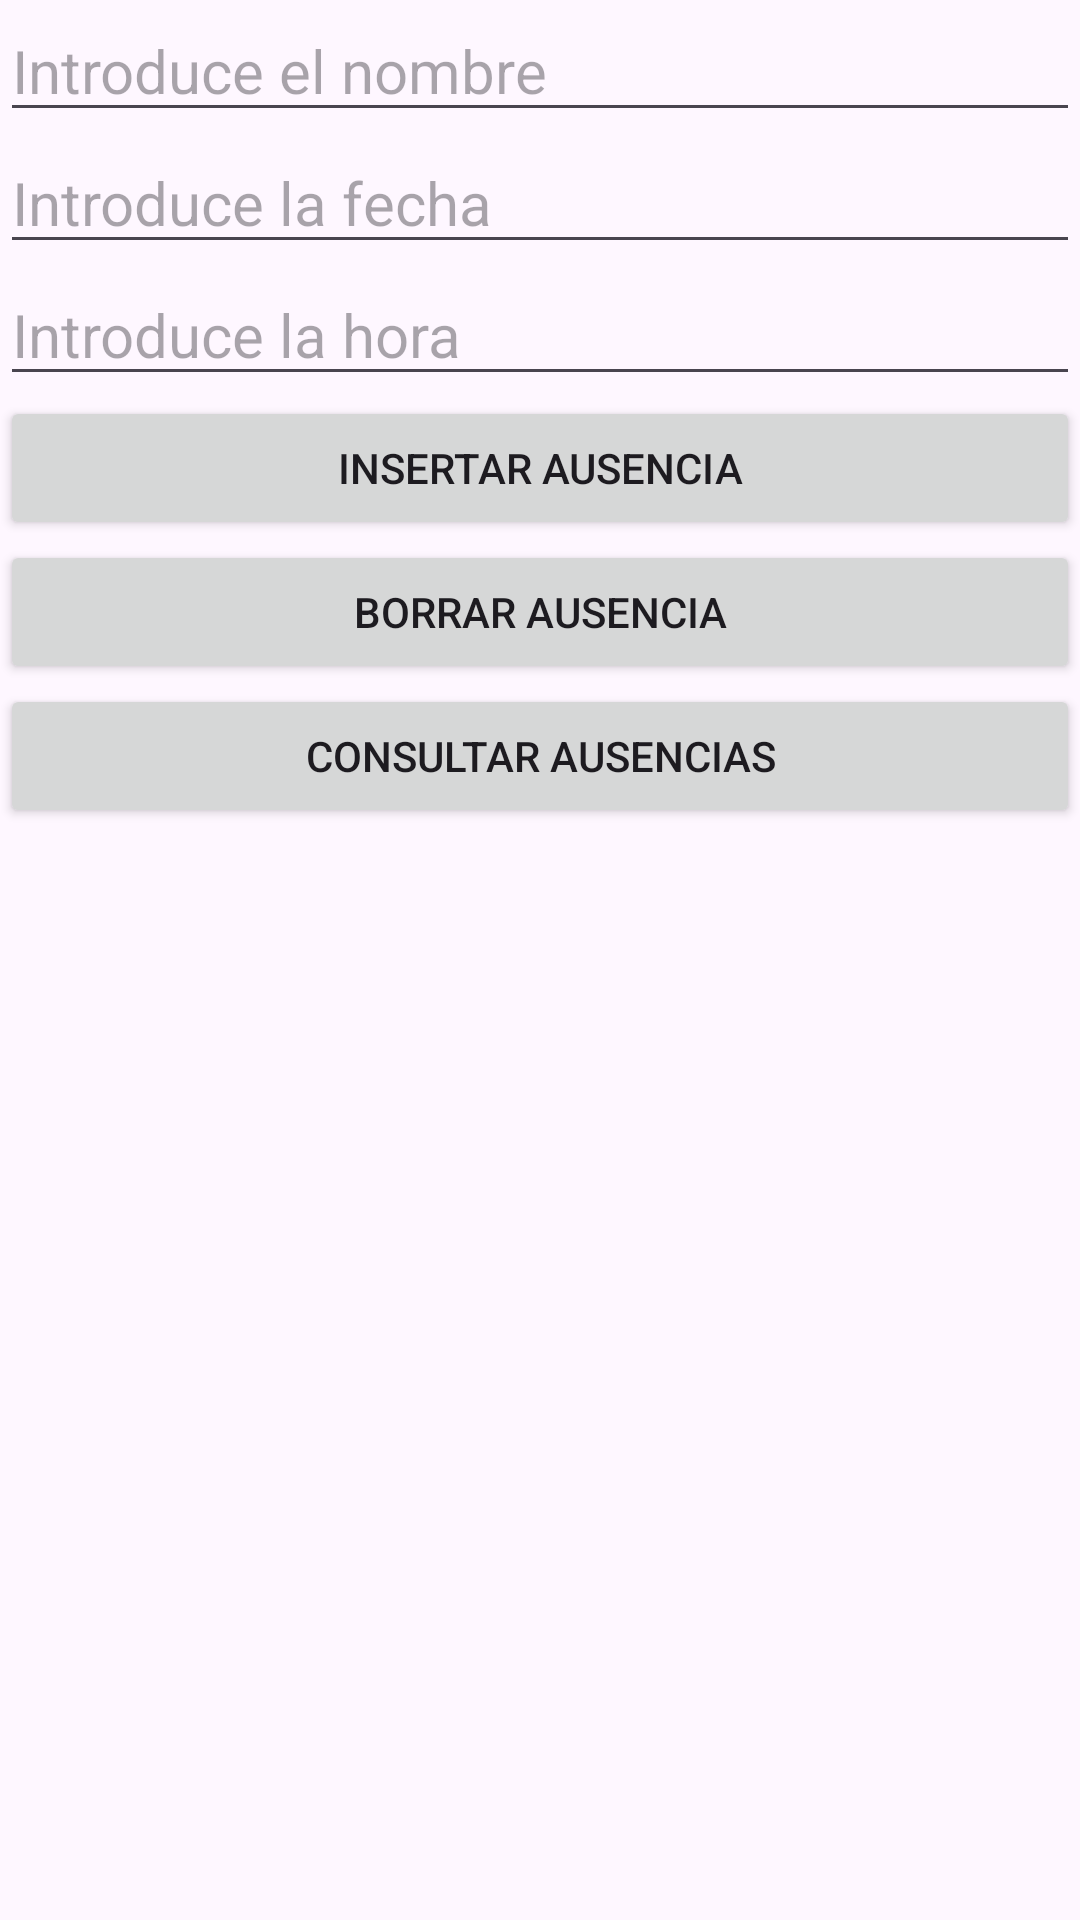

The Android layout XML behind this screen, and the referenced resources:
<!-- AndroidManifest.xml: application theme Theme.Ausencias -->
<!-- res/layout/activity_gestion_ausencias.xml -->
<?xml version="1.0" encoding="utf-8"?>
<LinearLayout xmlns:android="http://schemas.android.com/apk/res/android"
    xmlns:tools="http://schemas.android.com/tools"
    android:id="@+id/contenedorPrincipal"
    android:layout_width="match_parent"
    android:layout_height="match_parent"
    android:orientation="vertical"
    tools:context=".GestionAusencias">



    <EditText
        android:id="@+id/campoTextoNombre"
        android:layout_width="match_parent"
        android:layout_height="wrap_content"
        android:textSize="20sp"
        android:inputType="text"
        android:hint="Introduce el nombre"
        />

    <EditText
        android:id="@+id/campoTextoFecha"
        android:layout_width="match_parent"
        android:layout_height="wrap_content"
        android:textSize="20sp"
        android:inputType="text"
        android:hint="Introduce la fecha"
        />

    <EditText
        android:id="@+id/campoTextoHora"
        android:layout_width="match_parent"
        android:layout_height="wrap_content"
        android:textSize="20sp"
        android:inputType="text"
        android:hint="Introduce la hora"
        />

    <Button
        android:id="@+id/botonInsertarAusencia"
        android:layout_width="match_parent"
        android:layout_height="wrap_content"
        android:text="Insertar ausencia" />

    <Button
        android:id="@+id/botonBorrarAusencia"
        android:layout_width="match_parent"
        android:layout_height="wrap_content"
        android:text="Borrar ausencia" />

    <Button
        android:id="@+id/botonConsultarAusencia"
        android:layout_width="match_parent"
        android:layout_height="wrap_content"
        android:text="Consultar Ausencias" />

    <TextView
        android:id="@+id/textoResultadoConsulta"
        android:layout_width="match_parent"
        android:layout_height="wrap_content"/>

</LinearLayout>
<!-- resources referenced by this layout -->
<resources>
  <style name="Theme.Ausencias" parent="Base.Theme.Ausencias" />
  <style name="Base.Theme.Ausencias" parent="Theme.Material3.DayNight.NoActionBar">
          
          
      </style>
</resources>
